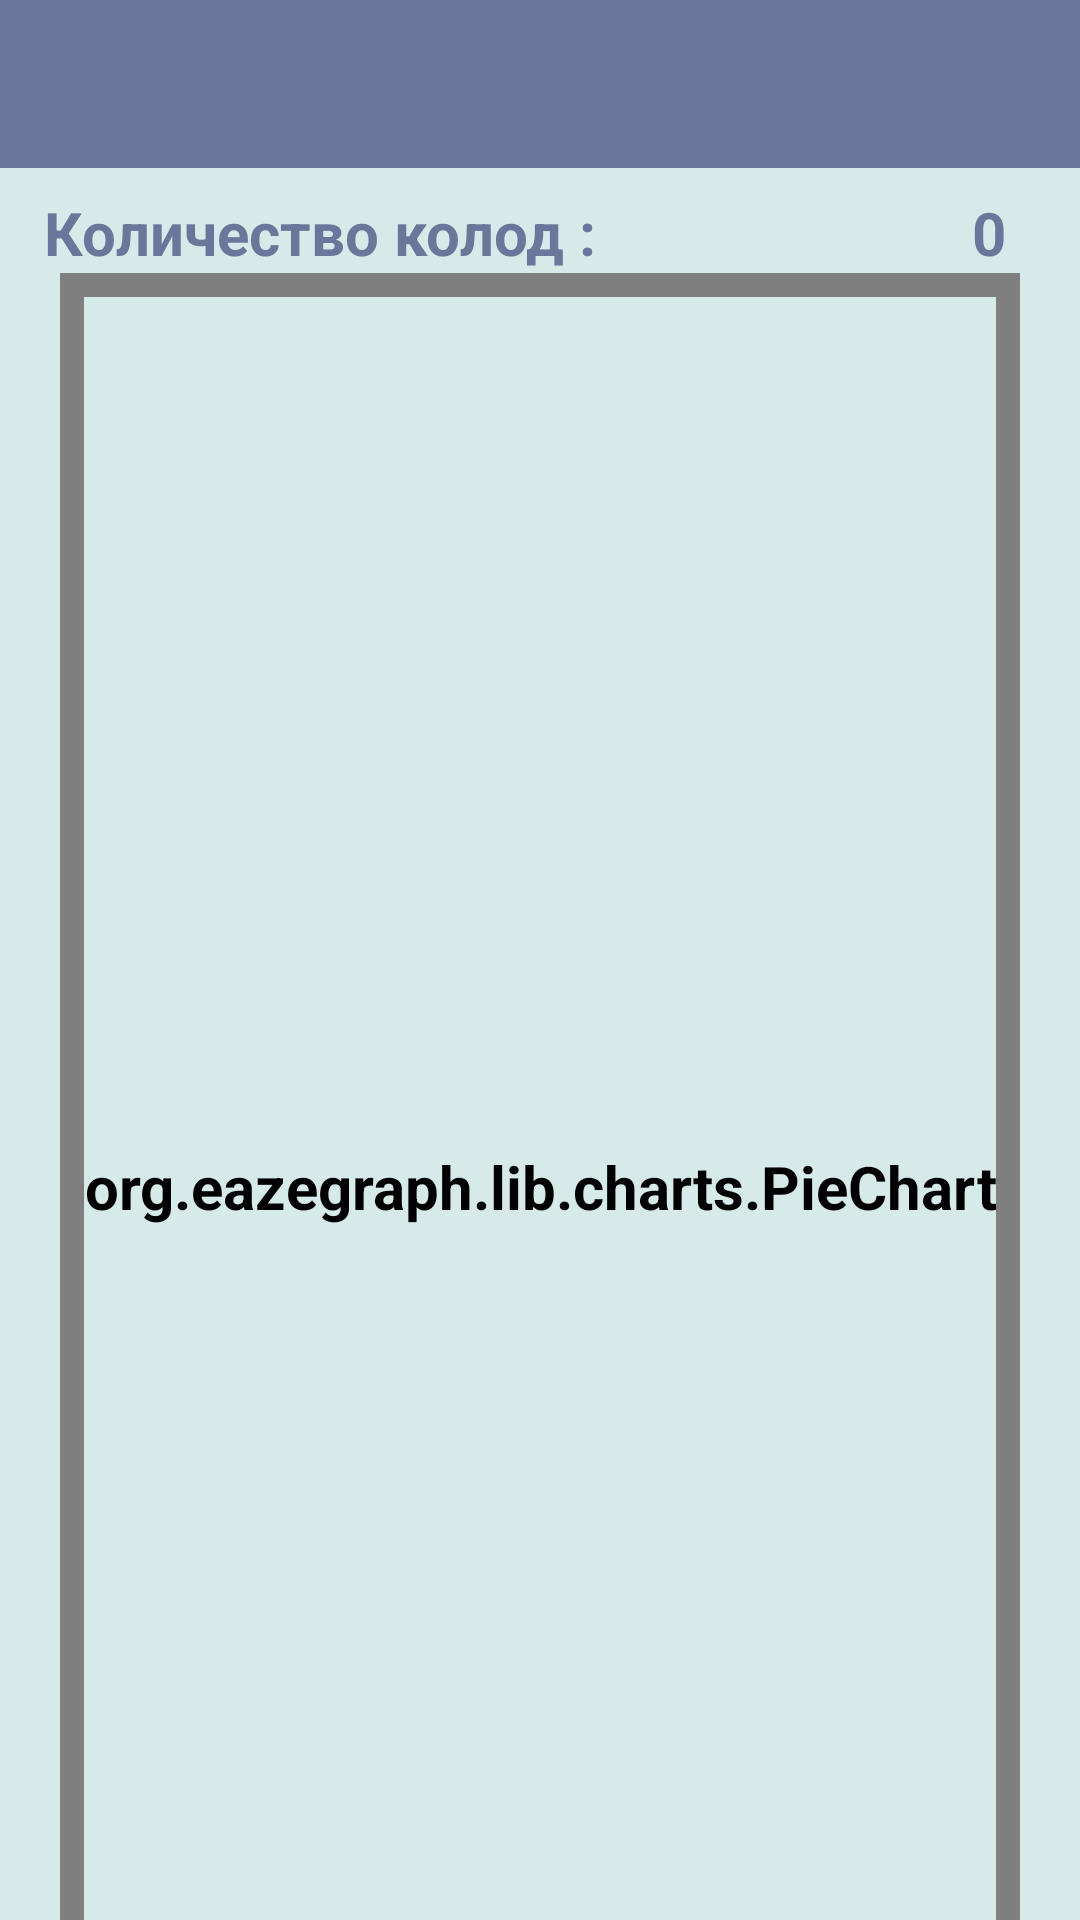

This screen was rendered from an Android layout file. Write that file and the resources it references.
<!-- AndroidManifest.xml: activity theme AppTheme.NoActionBar -->
<!-- res/layout/activity_main.xml -->
<?xml version="1.0" encoding="utf-8"?>
<android.support.v4.widget.DrawerLayout xmlns:android="http://schemas.android.com/apk/res/android"
    xmlns:app="http://schemas.android.com/apk/res-auto"
    xmlns:tools="http://schemas.android.com/tools"
    android:id="@+id/drawer_layout"
    android:layout_width="match_parent"
    android:layout_height="match_parent"
    android:fitsSystemWindows="true"
    android:theme="@style/AppTheme.SideMenuOverlay">

    <include layout="@layout/navigation_view"/>

    <include
        layout="@layout/app_bar_main"
        android:layout_width="match_parent"
        android:layout_height="match_parent" />

</android.support.v4.widget.DrawerLayout>
<!-- res/layout/navigation_view.xml (included above) -->
<?xml version="1.0" encoding="utf-8"?>
<android.support.design.widget.NavigationView xmlns:android="http://schemas.android.com/apk/res/android"
    xmlns:app="http://schemas.android.com/apk/res-auto"
    xmlns:tools="http://schemas.android.com/tools"
    android:id="@+id/nav_view"
    android:layout_width="wrap_content"
    android:layout_height="match_parent"
    android:layout_gravity="start"
    android:fitsSystemWindows="true"
    app:menu="@menu/activity_main_drawer" />
<!-- res/layout/app_bar_main.xml (included above) -->
<?xml version="1.0" encoding="utf-8"?>
<android.support.constraint.ConstraintLayout xmlns:android="http://schemas.android.com/apk/res/android"
    xmlns:app="http://schemas.android.com/apk/res-auto"
    xmlns:tools="http://schemas.android.com/tools"
    android:layout_width="match_parent"
    android:layout_height="match_parent">


    <android.support.v7.widget.Toolbar
        android:id="@+id/toolbar_main"
        style="@style/Toolbar"
        android:layout_width="match_parent"
        android:layout_height="wrap_content"
        android:layout_marginTop="0dp"
        app:layout_constraintEnd_toEndOf="parent"
        app:layout_constraintStart_toStartOf="parent"
        app:layout_constraintTop_toTopOf="parent" />


    <include
        layout="@layout/content_main"
        android:layout_width="match_parent"
        android:layout_height="700dp"
        android:layout_marginStart="0dp"
        android:layout_marginLeft="0dp"
        android:layout_marginEnd="0dp"
        android:layout_marginRight="0dp"
        app:layout_constraintStart_toStartOf="parent"
        app:layout_constraintTop_toBottomOf="@+id/toolbar_main" />

</android.support.constraint.ConstraintLayout>
<!-- res/layout/content_main.xml (included above) -->
<?xml version="1.0" encoding="utf-8"?>
<android.support.constraint.ConstraintLayout xmlns:android="http://schemas.android.com/apk/res/android"
    xmlns:app="http://schemas.android.com/apk/res-auto"
    xmlns:tools="http://schemas.android.com/tools"
    android:layout_width="match_parent"
    android:layout_height="match_parent"
    android:theme="@style/AppTheme.Content"
    app:layout_behavior="@string/appbar_scrolling_view_behavior"
    tools:showIn="@layout/app_bar_main">

    <TextView
        android:id="@+id/decs_count_words"
        style="@style/AppTheme.Content"
        android:layout_width="wrap_content"
        android:layout_height="wrap_content"
        android:layout_marginStart="8dp"
        android:layout_marginLeft="8dp"
        android:layout_marginTop="8dp"
        android:layout_marginEnd="8dp"
        android:layout_marginRight="8dp"
        android:text="@string/decs_count"
        app:layout_constraintEnd_toEndOf="parent"
        app:layout_constraintHorizontal_bias="0.041"
        app:layout_constraintStart_toStartOf="parent"
        app:layout_constraintTop_toTopOf="parent" />

    <TextView
        android:id="@+id/decs_count"
        style="@style/AppTheme.Content"
        android:layout_width="wrap_content"
        android:layout_height="wrap_content"
        android:layout_marginStart="8dp"
        android:layout_marginLeft="8dp"
        android:layout_marginEnd="8dp"
        android:layout_marginRight="8dp"
        android:text="0"
        app:layout_constraintEnd_toEndOf="parent"
        app:layout_constraintHorizontal_bias="0.875"
        app:layout_constraintStart_toEndOf="@+id/decs_count_words"
        app:layout_constraintTop_toTopOf="@+id/decs_count_words" />

    <org.eazegraph.lib.charts.PieChart xmlns:app="http://schemas.android.com/apk/res-auto"
        android:id="@+id/piechart"
        android:layout_width="wrap_content"
        android:layout_height="0dp"
        android:layout_marginStart="8dp"
        android:layout_marginLeft="8dp"
        android:layout_marginEnd="8dp"
        android:layout_marginRight="8dp"
        android:background="@color/contentBackgroundColor"
        android:padding="8dp"
        app:egInnerPaddingColor="@color/contentBackgroundColor"
        app:egLegendTextSize="18sp"
        app:layout_constraintBottom_toTopOf="@id/add_deck_main_activity_button"
        app:layout_constraintEnd_toEndOf="parent"
        app:layout_constraintStart_toStartOf="parent"
        app:layout_constraintTop_toBottomOf="@+id/decs_count_words"
    />
    
    <Button
        android:id="@+id/add_deck_main_activity_button"
        style="@style/AppTheme.ButtonsStyle"
        android:layout_width="match_parent"
        android:layout_height="wrap_content"
        android:layout_marginBottom="8dp"
        android:text="@string/add_deck"
        app:layout_constraintBottom_toBottomOf="parent"
        app:layout_constraintEnd_toEndOf="parent"
        app:layout_constraintHorizontal_bias="0.0"
        app:layout_constraintStart_toStartOf="parent"
        app:layout_constraintTop_toBottomOf="@+id/piechart"
        app:layout_constraintVertical_bias="1.0" />
    

</android.support.constraint.ConstraintLayout>
<!-- resources referenced by this layout -->
<resources>
  <color name="contentBackgroundColor">#D7EAEA</color>
  <color name="contentButtonTextColor">#FFFFFF</color>
  <!-- drawable custom_button (drawable) -->
  <?xml version="1.0" encoding="utf-8"?>
  <selector
      xmlns:android="http://schemas.android.com/apk/res/android">
  
      <item android:state_pressed="true" >
          <shape>
              <gradient
                  android:startColor="@color/contentButtonColor"
                  android:endColor="@color/contentButtonColor"/>
              <padding
                  android:left="10dp"
                  android:top="10dp"
                  android:right="10dp"
                  android:bottom="10dp" />
          </shape>
      </item>
  
      <item android:state_focused="true" >
          <shape>
              <gradient
                  android:endColor="@color/contentButtonColor"
                  android:startColor="@color/contentButtonColor"/>
              <padding
                  android:left="10dp"
                  android:top="10dp"
                  android:right="10dp"
                  android:bottom="10dp" />
          </shape>
      </item>
  
      <item>
          <shape>
              <gradient
                  android:endColor="@color/contentButtonColor"
                  android:startColor="@color/contentButtonColor"/>
              <padding
                  android:left="10dp"
                  android:top="10dp"
                  android:right="10dp"
                  android:bottom="10dp" />
          </shape>
      </item>
  </selector>
  <string name="add_deck">Добавить колоду</string>
  <string name="decs_count">Количество колод : </string>
  <style name="AppTheme.ButtonsStyle">
  
          <item name="android:background">@drawable/custom_button</item>
  
          <item name="android:textColor">@color/contentButtonTextColor</item>
      </style>
  <style name="AppTheme.Content">
          <item name="android:textSize">20sp</item>
          <item name="android:textColor">@color/contentTextColor</item>
          <item name="android:background">@color/contentBackgroundColor</item>
          <item name="android:textStyle">bold</item>
      </style>
  <style name="AppTheme.SideMenuOverlay" parent="Theme.AppCompat.CompactMenu">
          <item name="android:colorBackground">@color/side_menu_background_color</item>
      </style>
  <style name="Toolbar">
          <item name="android:layout_width">match_parent</item>
          <item name="android:layout_height">?attr/actionBarSize</item>
          <item name="theme">@style/ThemeOverlay.AppCompat.Dark.ActionBar</item>
          <item name="android:background">@color/colorPrimary</item>
      </style>
  <style name="AppTheme.NoActionBar">
          <item name="windowActionBar">false</item>
          <item name="windowNoTitle">true</item>
      </style>
  <color name="contentButtonColor">#9692AF</color>
  <color name="contentTextColor">#69779B</color>
  <color name="side_menu_background_color">#FFFFFF</color>
  <color name="colorPrimary">#69779B</color>
</resources>
